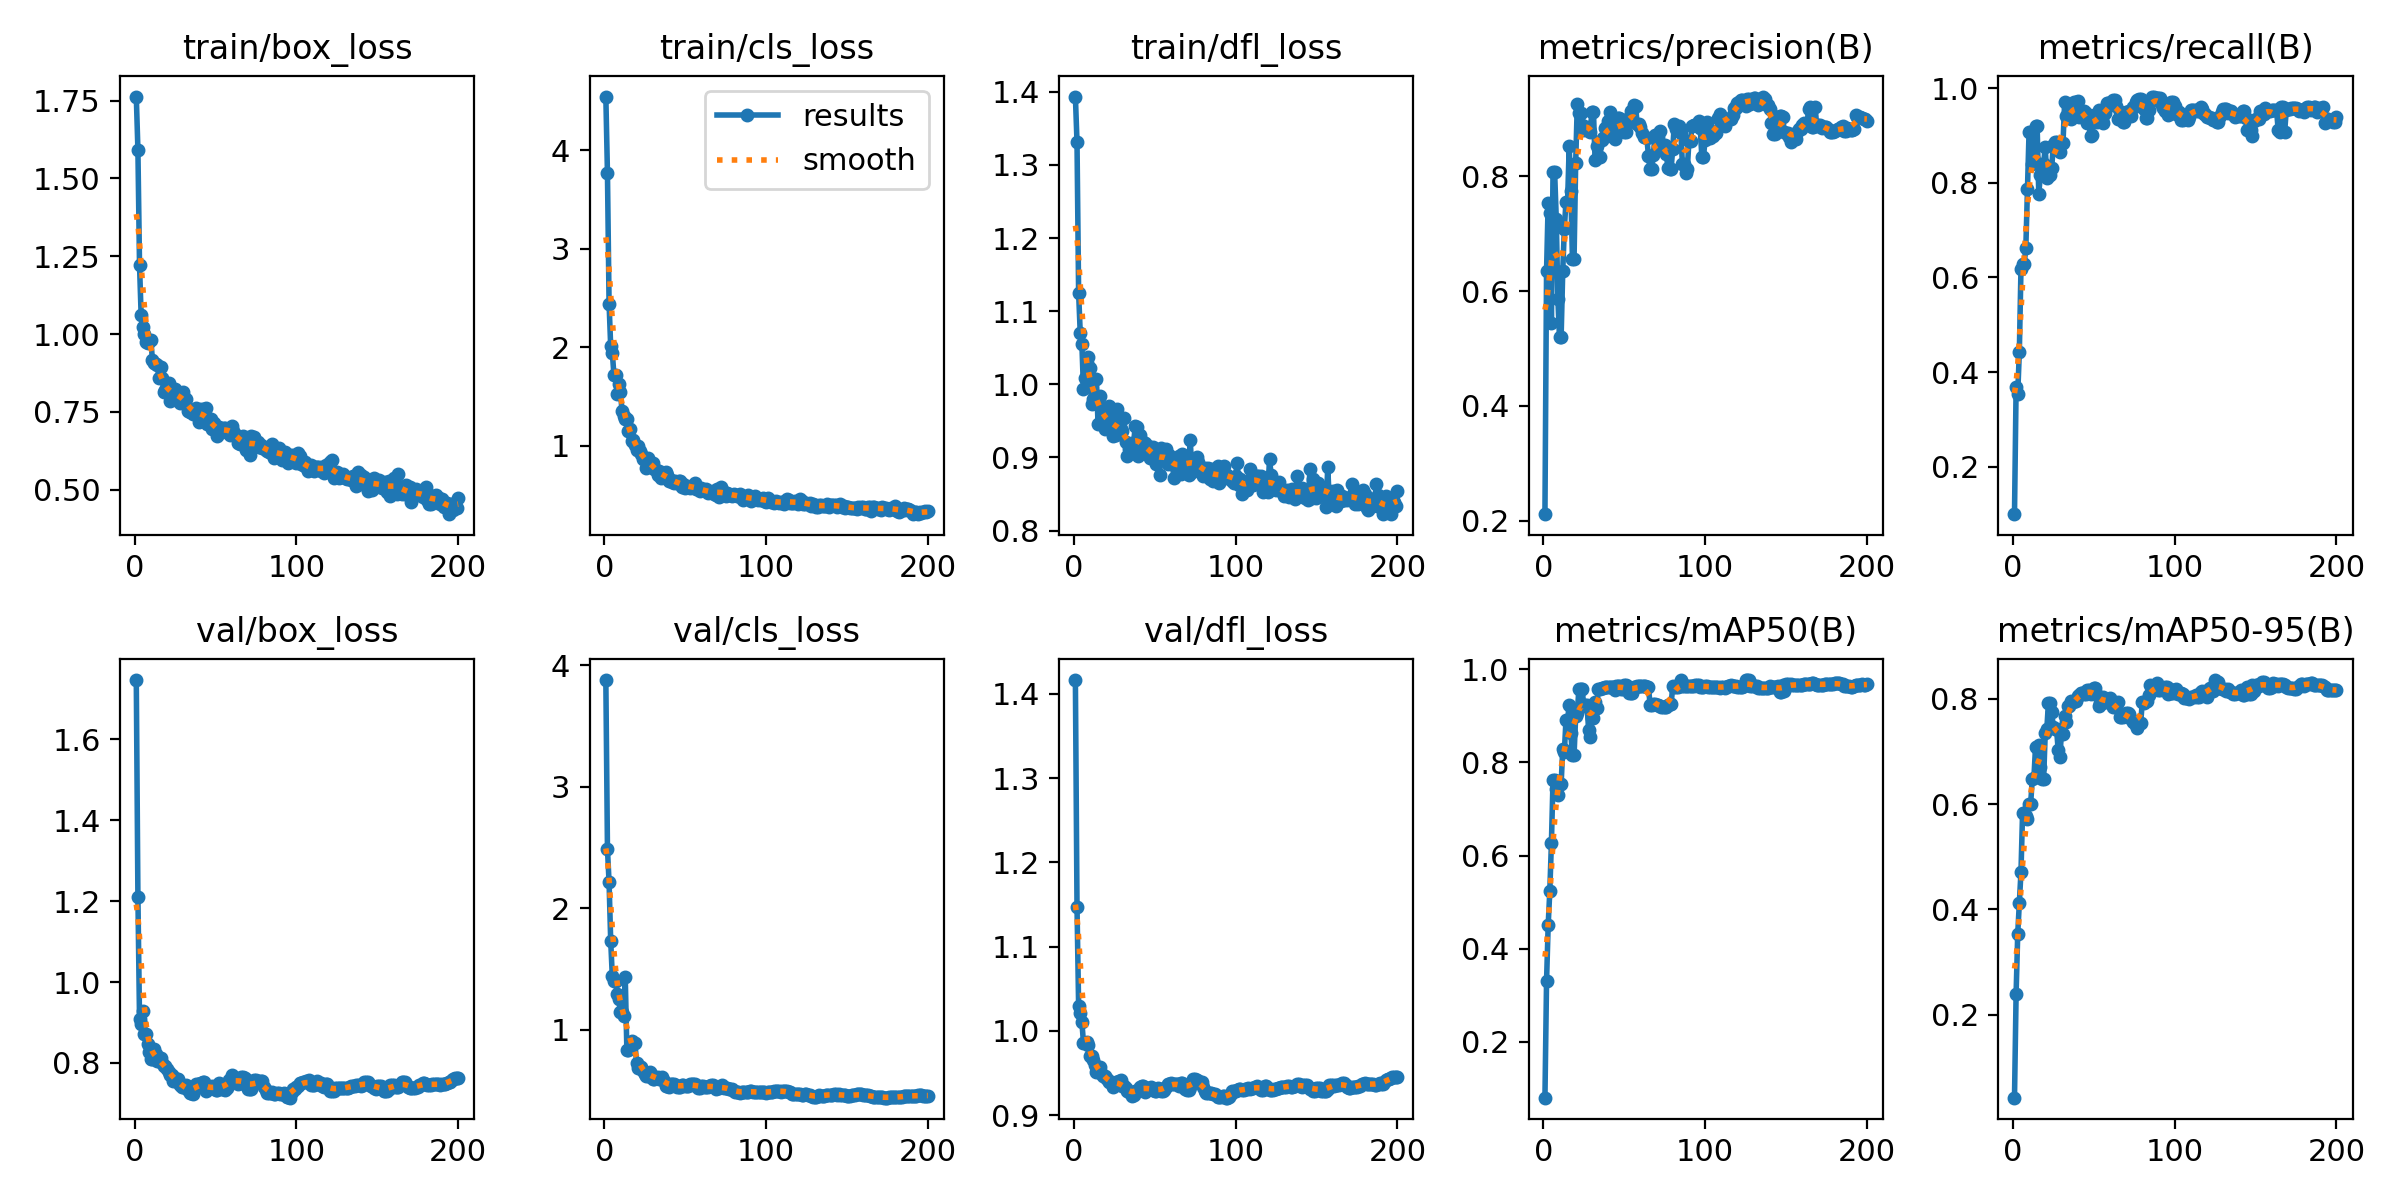

The file beside this chart, header and first rows:
epoch, time, train/box_loss, train/cls_loss, train/dfl_loss, metrics/precision(B), metrics/recall(B), metrics/mAP50(B), metrics/mAP50-95(B), val/box_loss, val/cls_loss, val/dfl_loss, lr/pg0, lr/pg1, lr/pg2
1, 0.9094, 1.763, 4.543, 1.394, 0.2113, 0.09946, 0.07985, 0.04293, 1.747, 3.88, 1.417, 5.5e-05, 5.5e-05, 5.5e-05
2, 1.943, 1.592, 3.763, 1.331, 0.6355, 0.3675, 0.3311, 0.2401, 1.211, 2.487, 1.148, 0.0001144, 0.0001144, 0.0001144
3, 3.176, 1.222, 2.442, 1.125, 0.7543, 0.3536, 0.4504, 0.3541, 0.9093, 2.213, 1.03, 0.0001733, 0.0001733, 0.0001733
4, 4.321, 1.06, 2.008, 1.07, 0.7361, 0.4427, 0.5235, 0.413, 0.8969, 1.732, 1.021, 0.0002315, 0.0002315, 0.0002315
5, 5.373, 1.024, 1.942, 1.056, 0.5452, 0.6171, 0.6274, 0.4707, 0.928, 1.437, 1.011, 0.0002892, 0.0002892, 0.0002892
6, 6.376, 0.9993, 1.721, 0.9931, 0.8068, 0.6285, 0.7628, 0.5836, 0.872, 1.404, 0.9857, 0.0003462, 0.0003462, 0.0003462
7, 7.385, 0.9757, 1.715, 1.008, 0.8068, 0.6285, 0.7628, 0.5836, 0.872, 1.404, 0.9857, 0.0004027, 0.0004027, 0.0004027
8, 8.39, 0.9708, 1.528, 1.029, 0.7257, 0.6618, 0.7427, 0.5772, 0.8457, 1.295, 0.9868, 0.0004585, 0.0004585, 0.0004585
9, 9.353, 0.9788, 1.622, 1.037, 0.5856, 0.7864, 0.7296, 0.5712, 0.8268, 1.252, 0.9831, 0.0004802, 0.0004802, 0.0004802
10, 10.32, 0.9801, 1.548, 1.022, 0.5194, 0.9072, 0.753, 0.6009, 0.8102, 1.141, 0.9704, 0.0004777, 0.0004777, 0.0004777
11, 11.29, 0.9159, 1.355, 0.9736, 0.5194, 0.9072, 0.753, 0.6009, 0.8102, 1.141, 0.9704, 0.0004752, 0.0004752, 0.0004752
12, 12.28, 0.908, 1.298, 0.9802, 0.6347, 0.8394, 0.829, 0.6477, 0.8351, 1.11, 0.965, 0.0004728, 0.0004728, 0.0004728
13, 13.27, 0.9025, 1.266, 0.9789, 0.7091, 0.8473, 0.8227, 0.6494, 0.8224, 1.431, 0.96, 0.0004703, 0.0004703, 0.0004703
14, 14.25, 0.9012, 1.276, 1.007, 0.7559, 0.92, 0.8905, 0.7086, 0.804, 0.8304, 0.9512, 0.0004678, 0.0004678, 0.0004678
15, 15.23, 0.8592, 1.147, 0.946, 0.7559, 0.92, 0.8905, 0.7086, 0.804, 0.8304, 0.9512, 0.0004654, 0.0004654, 0.0004654
16, 16.21, 0.894, 1.167, 0.9842, 0.8528, 0.7768, 0.9245, 0.7121, 0.8133, 0.8587, 0.9572, 0.0004629, 0.0004629, 0.0004629
17, 17.19, 0.8577, 1.052, 0.9682, 0.7745, 0.8164, 0.8625, 0.6711, 0.7988, 0.9013, 0.9498, 0.0004604, 0.0004604, 0.0004604
18, 18.14, 0.8138, 1.058, 0.9503, 0.6567, 0.8403, 0.816, 0.6466, 0.7924, 0.8878, 0.9461, 0.0004579, 0.0004579, 0.0004579
19, 19.1, 0.8188, 1.006, 0.9395, 0.6567, 0.8403, 0.816, 0.6466, 0.7924, 0.8878, 0.9461, 0.0004554, 0.0004554, 0.0004554
20, 20.05, 0.8137, 0.9597, 0.9526, 0.8234, 0.8753, 0.8997, 0.7343, 0.7842, 0.7274, 0.9445, 0.000453, 0.000453, 0.000453
21, 21.02, 0.8426, 0.9939, 0.9442, 0.9261, 0.8095, 0.9067, 0.743, 0.7787, 0.6828, 0.9413, 0.0004505, 0.0004505, 0.0004505
22, 21.99, 0.7845, 0.9418, 0.9704, 0.9107, 0.8164, 0.9581, 0.7926, 0.7705, 0.6894, 0.9389, 0.000448, 0.000448, 0.000448
23, 23.05, 0.8175, 0.914, 0.9577, 0.9107, 0.8164, 0.9581, 0.7926, 0.7705, 0.6894, 0.9389, 0.0004456, 0.0004456, 0.0004456
24, 24.04, 0.8219, 0.8697, 0.9292, 0.8888, 0.8318, 0.9577, 0.7752, 0.7556, 0.6571, 0.9337, 0.0004431, 0.0004431, 0.0004431
25, 25, 0.8227, 0.859, 0.938, 0.88, 0.8797, 0.922, 0.7454, 0.7564, 0.6346, 0.9373, 0.0004406, 0.0004406, 0.0004406
26, 25.95, 0.7912, 0.7759, 0.9309, 0.8852, 0.8857, 0.9238, 0.7426, 0.7603, 0.6165, 0.9396, 0.0004381, 0.0004381, 0.0004381
27, 26.9, 0.8002, 0.8791, 0.9665, 0.8852, 0.8857, 0.9238, 0.7426, 0.7603, 0.6165, 0.9396, 0.0004356, 0.0004356, 0.0004356
28, 27.84, 0.7792, 0.8351, 0.9359, 0.8826, 0.8689, 0.8703, 0.7028, 0.7442, 0.6479, 0.9403, 0.0004332, 0.0004332, 0.0004332
29, 28.78, 0.8043, 0.8285, 0.9386, 0.878, 0.8645, 0.8556, 0.6895, 0.74, 0.6357, 0.9416, 0.0004307, 0.0004307, 0.0004307
30, 29.74, 0.8125, 0.8284, 0.9356, 0.9117, 0.885, 0.895, 0.7321, 0.7404, 0.5942, 0.9344, 0.0004282, 0.0004282, 0.0004282
31, 30.67, 0.7923, 0.7608, 0.9535, 0.9117, 0.885, 0.895, 0.7321, 0.7404, 0.5942, 0.9344, 0.0004258, 0.0004258, 0.0004258
32, 31.61, 0.7906, 0.756, 0.9207, 0.8283, 0.97, 0.9295, 0.7664, 0.7448, 0.5991, 0.9323, 0.0004233, 0.0004233, 0.0004233
33, 32.56, 0.7536, 0.7025, 0.9023, 0.8528, 0.9421, 0.9162, 0.7566, 0.7329, 0.608, 0.9285, 0.0004208, 0.0004208, 0.0004208
34, 33.51, 0.7482, 0.7447, 0.9122, 0.8335, 0.9438, 0.9584, 0.7862, 0.7258, 0.5961, 0.927, 0.0004183, 0.0004183, 0.0004183
35, 34.45, 0.7499, 0.6696, 0.9153, 0.8335, 0.9438, 0.9584, 0.7862, 0.7258, 0.5961, 0.927, 0.0004158, 0.0004158, 0.0004158
36, 35.4, 0.7426, 0.6817, 0.9193, 0.8635, 0.9345, 0.9598, 0.7963, 0.7243, 0.6071, 0.9227, 0.0004134, 0.0004134, 0.0004134
37, 36.37, 0.7559, 0.7214, 0.9197, 0.8675, 0.9636, 0.961, 0.7932, 0.7346, 0.574, 0.9238, 0.0004109, 0.0004109, 0.0004109
38, 37.32, 0.7612, 0.7323, 0.9433, 0.8837, 0.9708, 0.9622, 0.7962, 0.7474, 0.5349, 0.9289, 0.0004084, 0.0004084, 0.0004084
39, 38.3, 0.7528, 0.7043, 0.941, 0.8837, 0.9708, 0.9622, 0.7962, 0.7474, 0.5349, 0.9289, 0.0004059, 0.0004059, 0.0004059
40, 39.27, 0.7171, 0.6413, 0.9019, 0.8966, 0.9728, 0.963, 0.8047, 0.7469, 0.5283, 0.9304, 0.0004035, 0.0004035, 0.0004035
41, 40.32, 0.7607, 0.6566, 0.9302, 0.9118, 0.9397, 0.9624, 0.8061, 0.7511, 0.5472, 0.9336, 0.000401, 0.000401, 0.000401
42, 41.29, 0.7237, 0.6295, 0.906, 0.87, 0.9522, 0.9614, 0.8099, 0.7528, 0.5518, 0.9352, 0.0003985, 0.0003985, 0.0003985
43, 42.26, 0.759, 0.6254, 0.921, 0.87, 0.9522, 0.9614, 0.8099, 0.7528, 0.5518, 0.9352, 0.0003961, 0.0003961, 0.0003961
44, 43.24, 0.7634, 0.6449, 0.9197, 0.8656, 0.9524, 0.9563, 0.8095, 0.7309, 0.5401, 0.9279, 0.0003936, 0.0003936, 0.0003936
45, 44.19, 0.7103, 0.6192, 0.9114, 0.8799, 0.9471, 0.9648, 0.809, 0.7353, 0.527, 0.9301, 0.0003911, 0.0003911, 0.0003911
46, 45.14, 0.7207, 0.6375, 0.9162, 0.9016, 0.9265, 0.9643, 0.8165, 0.7376, 0.5286, 0.9324, 0.0003886, 0.0003886, 0.0003886
47, 46.12, 0.7286, 0.6415, 0.8993, 0.9016, 0.9265, 0.9643, 0.8165, 0.7376, 0.5286, 0.9324, 0.0003861, 0.0003861, 0.0003861
48, 47.08, 0.696, 0.5858, 0.9094, 0.8986, 0.8989, 0.9572, 0.8081, 0.7435, 0.5405, 0.9337, 0.0003837, 0.0003837, 0.0003837
49, 48.02, 0.7146, 0.6157, 0.9146, 0.8797, 0.9013, 0.9579, 0.8139, 0.741, 0.5395, 0.9299, 0.0003812, 0.0003812, 0.0003812
50, 48.97, 0.6945, 0.5759, 0.8988, 0.8766, 0.9435, 0.966, 0.8202, 0.7336, 0.5364, 0.9283, 0.0003787, 0.0003787, 0.0003787
51, 49.94, 0.6725, 0.5904, 0.8906, 0.8766, 0.9435, 0.966, 0.8202, 0.7336, 0.5364, 0.9283, 0.0003763, 0.0003763, 0.0003763
52, 50.92, 0.7025, 0.5825, 0.9101, 0.9007, 0.9287, 0.9645, 0.8075, 0.7491, 0.5331, 0.9321, 0.0003738, 0.0003738, 0.0003738
53, 51.86, 0.6871, 0.5744, 0.8756, 0.8963, 0.9534, 0.95, 0.7858, 0.7485, 0.5484, 0.9314, 0.0003713, 0.0003713, 0.0003713
54, 52.81, 0.6838, 0.582, 0.9134, 0.913, 0.9346, 0.95, 0.7908, 0.7365, 0.5544, 0.9285, 0.0003688, 0.0003688, 0.0003688
55, 53.74, 0.6995, 0.5898, 0.9001, 0.913, 0.9346, 0.95, 0.7908, 0.7365, 0.5544, 0.9285, 0.0003663, 0.0003663, 0.0003663
56, 54.69, 0.6993, 0.617, 0.9042, 0.925, 0.9257, 0.962, 0.8031, 0.7332, 0.5504, 0.9295, 0.0003639, 0.0003639, 0.0003639
57, 55.63, 0.6871, 0.5573, 0.9111, 0.9233, 0.9473, 0.9628, 0.7936, 0.7381, 0.5308, 0.933, 0.0003614, 0.0003614, 0.0003614
58, 56.58, 0.6991, 0.5606, 0.8904, 0.8915, 0.9685, 0.9641, 0.7998, 0.7583, 0.5215, 0.9368, 0.0003589, 0.0003589, 0.0003589
59, 57.57, 0.6756, 0.5409, 0.9033, 0.8915, 0.9685, 0.9641, 0.7998, 0.7583, 0.5215, 0.9368, 0.0003565, 0.0003565, 0.0003565
60, 58.51, 0.7057, 0.57, 0.8985, 0.8852, 0.9652, 0.9641, 0.8017, 0.7711, 0.5319, 0.9385, 0.000354, 0.000354, 0.000354
... 140 more rows
